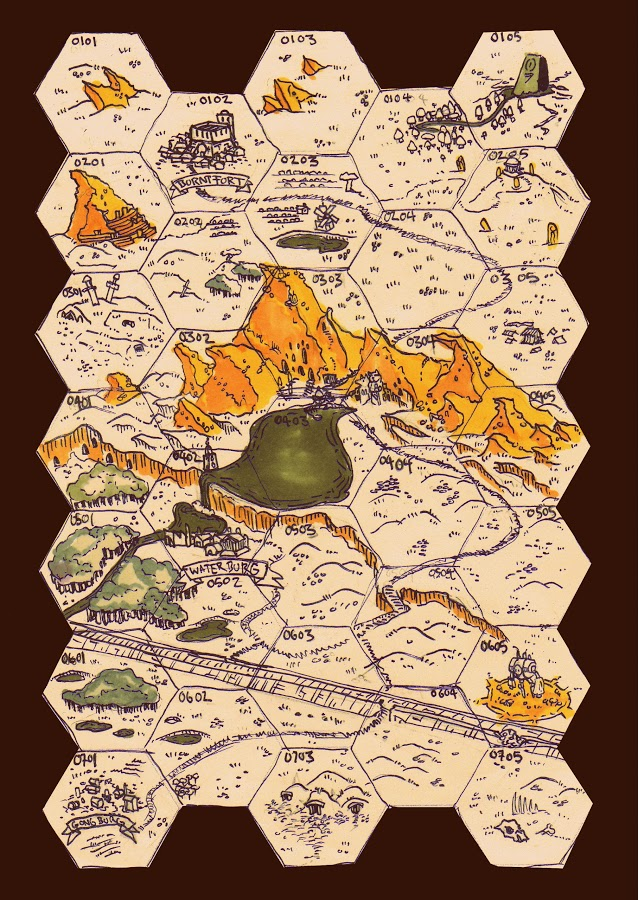

Data behind this chart, as committed beside it:
PLEASE DO NOT SORT THIS SPREADSHEET - IT…, , , , , , , , , , 
Description is the only field you need t…, , , , , , , , , , 
The Gongburg Solitutdes are are foresake…, , , , , , , , , , 
x, y, , HEX #, Terrain, Feature, , Author, Description, Social Media Link of Choice, Themes
01, 01, , 0101, Wasteland, , , Ramanan S., Dilapitated hiking paths snake their way…, , Imperial Collapse, Bumpkins
01, 02, , 0102, Plains, BURNTFORT, , Gus L, Once a hinterland garrison for the 94th …, , Imperial Collapse, Intoxication
01, 03, , 0103, Wasteland, , , Gus L, Broken lands, once turned by the plow, b…, , Imperial Collapse
01, 04, , 0104, Corrupted Forest, , , Gus L, Runoff from the [[MONOLITH OF THE MOON]]…, , Curdled Magic, Intoxication
01, 05, , 0105, Arcane Sink, MONOLITH OF THE MOON, , Gus L, Shunned and feared by the monks at the […, , Lies, Imperial Collapse, Curdled Magic
02, 01, , 0201, Mountain, MARBLE QUARRY, , Gus L, [[BURNTFORT]] used to mine the fine marb…, , Imperial Collapse
02, 02, , 0202, Farmland/Hills, , , Gus L, A few scattered farmstead toil stolidly …, , Bumpkins
02, 03, , 0203, Farmland, , , Gus L, More heavily farmed then the lands neare…, , Bumpkins, Imperial Collapse, Lies
02, 04, , 0204, Plains, , , Gus L, Dry Plains, green only for the months of…, , Felt
02, 05, , 0205, Hills, SHRINE OF THE NINTH EMPEROR, , Gus L, A lonely shrine atop a hill littered wit…, , Depression, Imperial Collapse, Felt
03, 01, , 0301, Hills, SWORD BARROWS, , Zedeck Siew, Entombed here are the ancient god-queens…, , Imperial Collapse, Rumoured Riches, Lies…
03, 02, , 0302, Mountains, , , Gus L, Crooked mountains, largely of pure white…, , 
03, 03, , 0303, Mountains, LAKEWATCH TOMBS, , Gus L, Niches, creches, tunnels and crypts have…, , Ancient Remenants, Rumored Riches
03, 04, , 0304, Mountains, THE CATS, , Gus L, Huge stone carvings predate the Imperial…, , Ancient Remenants, Rumored Riches, Lies
03, 05, , 0305, Plains, STRIPED PAVILLIONS, , Gus L, The Spring camps of the Wool Tribes gath…, , Felt, Ancient Remenants
04, 01, , 0401, Cliffs/Forest, , , Gus L, Natural caves in the cliffs above the mi…, , Ancient Remanants, Lies, Depression
04, 02, , 0402, Cliffs/Lake, WATERBURG, , Gus L, Once the site of an Imperial Factor, who…, , Bumpkins
04, 03, , 0403, Lake, LAKE FLEXUOUS, , Gus L, Dull and grey below crooked mountains wh…, , Lies, Atrocities.
04, 04, , 0404, Hills, , , Gus L, Set against the stark cliff that separat…, , Lies, Ancient Remenants, Atrocities
04, 05, , 0405, Mountains, , , Gus L, The Mountains here are twisted faces of …, , Ancient Remenants
05, 01, , 0501, Forest, , , Ramanan S., 3 farmers turned bandits are holed up in…, , Bumpkins
05, 02, , 0502, Plains, Imperial Highway, , , Zedeck Siew, Tent-stalls line the Highway, their colo…, , Bumpkins, Depression, Sham Finery
05, 03, , 0503, Cliffs/Hills, , , Gus L, Dun hills of sage scrub and golden grass…, , Lies, Imperial Collapse, Atrocities, Sha…
05, 04, , 0504, Cliffs/Hills, BROKEN STAIR, , Gus L, The line of cliffs that separate the [[G…, , 
05, 05, , 0505, Hills, , , Gus L, Dusty hills populated by hares, ugly gre…, , 
06, 01, , 0601, Forest, Imperial Highway, , , Gus L, The raised roadbed of the [[Imperial Hig…, , Atrocities
06, 02, , 0602, Plains, , , Gus L, Other then a large waterhole or two mean…, , 
06, 03, , 0603, Plains, Imperial Highway, , , Gus L, The [[Imperial Highway]] here straddles …, , Imperial Collapse
06, 04, , 0604, Hills, Imperial Highway, , , Gus L, The dirt track out of [[GONGBURG]] and t…, , Lies
06, 05, , 0605, Arcane Sink, Imperial Highway, LONE COLOSSUS, , Gus L, The [[Imperial Highway]] in the South of…, , Imperial Collapse, Curdled Magic, Rumore…
07, 01, , 0701, Fields, GONGBURG, , Gus L., Forgotten by civilization and the law, […, , Depression, Bumpkins, Intoxication
07, 03, , 0703, Hills, MASS GRAVES, , Gus L, Plague dead, paupers, and the corpse of …, , Ancient Remenants, Rumored Riches, Imper…
07, 05, , 0705, Plains, GIANT BONES, , Gus L, Something huge died here in the ancient …, , Curdled Magic, Ancient Remenants, Rumore…
